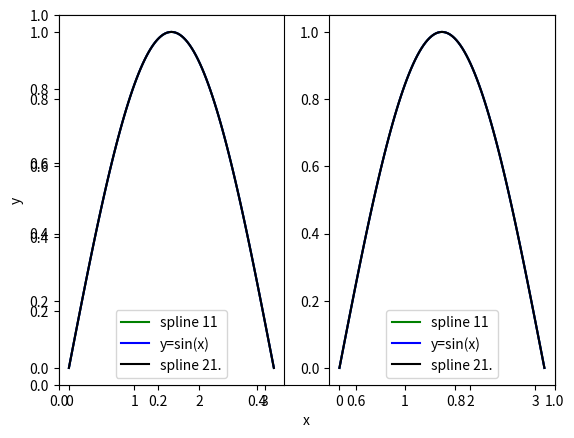

Here is the Python script that generated this plot:
'''
[redacted]
Date: 2022-05-14 19:26:38
LastEditTime: 2022-05-14 19:56:16
FilePath: \数值计算\draw3.py
[redacted]
これなに、これなに、これない、これなに、これなに、これなに、ねこ！ヾ(*´∀｀*)ﾉ
'''
'''
[redacted]
Date: 2022-05-14 10:30:11
LastEditTime: 2022-05-14 10:38:20
FilePath: \数值计算\draw2.py
[redacted]
これなに、これなに、これない、これなに、これなに、これなに、ねこ！ヾ(*´∀｀*)ﾉ
'''
import matplotlib.pyplot as plt
import numpy as np

x = [0.0,3.1415926535897934e-2,6.283185307179587e-2,9.42477796076938e-2,0.12566370614359174,0.15707963267948966,0.1884955592153876,0.21991148575128555,0.25132741228718347,0.2827433388230814,0.3141592653589793,0.3455751918948773,0.3769911184307752,0.4084070449666731,0.4398229715025711,0.471238898038469,0.5026548245743669,0.5340707511102649,0.5654866776461628,0.5969026041820608,0.6283185307179586,0.6597344572538566,0.6911503837897546,0.7225663103256524,0.7539822368615504,0.7853981633974484,0.8168140899333463,0.8482300164692442,0.8796459430051422,0.9110618695410401,0.942477796076938,0.9738937226128359,1.0053096491487339,1.0367255756846319,1.0681415022205298,1.0995574287564276,1.1309733552923256,1.1623892818282235,1.1938052083641215,1.2252211349000195,1.2566370614359172,1.2880529879718152,1.3194689145077132,1.3508848410436112,1.3823007675795091,1.4137166941154071,1.4451326206513049,1.4765485471872029,1.5079644737231008,1.5393804002589988,1.5707963267948968,1.6022122533307945,1.6336281798666925,1.6650441064025905,1.6964600329384885,1.7278759594743864,1.7592918860102844,1.7907078125461822,1.8221237390820801,1.8535396656179781,1.884955592153876,1.916371518689774,1.9477874452256718,1.9792033717615698,2.0106192982974678,2.0420352248333655,2.0734511513692637,2.1048670779051615,2.1362830044410597,2.1676989309769574,2.199114857512855,2.2305307840487534,2.261946710584651,2.2933626371205493,2.324778563656447,2.356194490192345,2.387610416728243,2.419026343264141,2.450442269800039,2.4818581963359367,2.5132741228718345,2.5446900494077327,2.5761059759436304,2.6075219024795286,2.6389378290154264,2.6703537555513246,2.7017696820872223,2.73318560862312,2.7646015351590183,2.796017461694916,2.8274333882308142,2.858849314766712,2.8902652413026098,2.921681167838508,2.9530970943744057,2.984513020910304,3.0159289474462017,3.0473448739820994,3.0787608005179976,3.1101767270538954,3.1415926535897936]
y = [0.0,3.1409081267146095e-2,6.278741212037392e-2,9.410424214576522e-2,0.12532882092940173,0.15643039805736517,0.18737822311573732,0.2181415456905999,0.2486896153680346,0.2789916817341232,0.3090169943749474,0.3387353045540499,0.3681183702448165,0.397138451098094,0.4257678067647292,0.453978696895569,0.48174338114146004,0.5090341191532494,0.5358231705817833,0.5620827950779089,0.5877852522924731,0.6129037561235591,0.6374153374581955,0.6612979814306478,0.6845296731751813,0.7070883978260615,0.7289521405175535,0.7500988863839227,0.7705066205594348,0.7901533281783545,0.8090169943749476,0.8270769176921229,0.8443176503073656,0.8607250578068041,0.8762850057765668,0.8909833598027822,0.9048059854715792,0.9177387483690863,0.929767514081432,0.9408781481947448,0.9510565162951535,0.9602900279732488,0.9685722688374702,0.9758983685007195,0.9822634565758988,0.9876626626759094,0.9920911164136534,0.9955439474020327,0.9980162852539493,0.9995032595823043,1.0,0.9995032595823042,0.9980162852539491,0.9955439474020328,0.9920911164136536,0.9876626626759094,0.9822634565758986,0.9758983685007194,0.9685722688374702,0.9602900279732488,0.9510565162951535,0.9408781481947449,0.9297675140814321,0.9177387483690863,0.9048059854715791,0.8909833598027821,0.8762850057765665,0.860725057806804,0.8443176503073655,0.8270769176921228,0.8090169943749473,0.7901533281783542,0.7705066205594345,0.7500988863839225,0.7289521405175534,0.7070883978260614,0.6845296731751811,0.6612979814306478,0.6374153374581952,0.6129037561235589,0.5877852522924731,0.5620827950779088,0.5358231705817832,0.509034119153249,0.48174338114146004,0.45397869689556875,0.42576780676472914,0.397138451098094,0.36811837024481625,0.3387353045540498,0.30901699437494706,0.278991681734123,0.24868961536803458,0.2181415456905996,0.18737822311573724,0.15643039805736483,0.12532882092940156,9.410424214576521e-2,6.278741212037367e-2,3.1409081267146e-2,0.0]
y1 = [0.0,3.141075907812829e-2,6.279051952931337e-2,9.410831331851433e-2,0.12533323356430426,0.15643446504023087,0.18738131458572463,0.21814324139654256,0.2486898871648548,0.2789911060392293,0.3090169943749474,0.3387379202452914,0.368124552684678,0.3971478906347806,0.4257792915650727,0.4539904997395468,0.4817536741017153,0.5090414157503713,0.5358267949789967,0.5620833778521306,0.5877852522924731,0.6129070536529765,0.6374239897486897,0.6613118653236518,0.6845471059286887,0.7071067811865476,0.7289686274214116,0.7501110696304596,0.7705132427757893,0.7901550123756904,0.8090169943749475,0.8270805742745618,0.8443279255020151,0.8607420270039436,0.8763066800438637,0.8910065241883678,0.9048270524660196,0.9177546256839811,0.9297764858882515,0.9408807689542256,0.9510565162951535,0.9602936856769431,0.9685831611286311,0.9759167619387474,0.9822872507286887,0.9876883405951378,0.9921147013144779,0.99556196460308,0.9980267284282716,0.9995065603657316,1.0,0.9995065603657316,0.9980267284282716,0.99556196460308,0.9921147013144778,0.9876883405951377,0.9822872507286886,0.9759167619387474,0.9685831611286311,0.9602936856769431,0.9510565162951535,0.9408807689542255,0.9297764858882513,0.9177546256839811,0.9048270524660195,0.8910065241883679,0.8763066800438635,0.8607420270039436,0.844327925502015,0.8270805742745617,0.8090169943749475,0.7901550123756903,0.7705132427757893,0.7501110696304594,0.7289686274214114,0.7071067811865476,0.6845471059286885,0.6613118653236518,0.6374239897486895,0.6129070536529764,0.5877852522924732,0.5620833778521305,0.5358267949789967,0.5090414157503711,0.4817536741017152,0.45399049973954647,0.4257792915650725,0.3971478906347806,0.36812455268467775,0.3387379202452913,0.3090169943749471,0.2789911060392291,0.24868988716485482,0.21814324139654231,0.18738131458572457,0.15643446504023054,0.1253332335643041,9.410831331851435e-2,6.279051952931314e-2,3.1410759078128236e-2,-3.216285744678249e-16]
y2 = [0.0,3.141066288815881e-2,6.279038330628947e-2,9.41082187843638e-2,0.12533322685235365,0.15643446504023087,0.18738111786235137,0.21814287777060715,0.24868956420127436,0.2789909965906291,0.30901699437494734,0.33873762783249667,0.3681239706095084,0.39714734719420547,0.4257790820748107,0.4539904997395468,0.4817532931996725,0.5090406295585901,0.5358260444427373,0.5620830734785524,0.5877852522924731,0.6129065936407582,0.6374230187989477,0.661310926172402,0.6845467141664817,0.7071067811865476,0.7289680996260453,0.7501099378307617,0.7705121381345695,0.7901545428713405,0.8090169943749476,0.8270799916921211,0.8443266607210262,0.8607407840726867,0.876306144358126,0.8910065241883678,0.9048264294416173,0.9177532590648069,0.92977513527205,0.940880180277461,0.9510565162951535,0.9602930375515081,0.9685817263219709,0.975915336894255,0.982286623556073,0.9876883405951378,0.9921140440470092,0.9955604969386358,0.9980252640448128,0.9995059101403357,1.0,0.9995059101403359,0.9980252640448128,0.9955604969386358,0.9921140440470093,0.9876883405951378,0.982286623556073,0.975915336894255,0.968581726321971,0.9602930375515082,0.9510565162951535,0.940880180277461,0.92977513527205,0.9177532590648069,0.9048264294416174,0.891006524188368,0.8763061443581259,0.8607407840726867,0.844326660721026,0.8270799916921209,0.8090169943749475,0.7901545428713403,0.7705121381345693,0.7501099378307615,0.728968099626045,0.7071067811865476,0.6845467141664816,0.661310926172402,0.6374230187989475,0.6129065936407582,0.5877852522924734,0.5620830734785521,0.5358260444427373,0.5090406295585899,0.48175329319967247,0.45399049973954647,0.4257790820748104,0.3971473471942054,0.3681239706095081,0.3387376278324965,0.30901699437494706,0.27899099659062887,0.24868956420127436,0.2181428777706069,0.18738111786235126,0.15643446504023054,0.1253332268523535,9.410821878436382e-2,6.279038330628922e-2,3.1410662888158754e-2,0.0]
plt.xlabel('x')
plt.ylabel('y')
plt.subplot(1,2,1)
l1, = plt.plot(x, y, 'g-', label = 'spline 11.')
l2, = plt.plot(x, y1, 'b-', label = 'y=sin(x)')
l3, = plt.plot(x, y2, 'k-', label = 'spline 21.')
plt.legend(handles=[l1, l2, l3],labels=['spline 11', 'y=sin(x)', 'spline 21.'],loc='best')  
plt.subplot(1,2,2)
l1, = plt.plot(x, y, 'g-', label = 'spline 11.')
l2, = plt.plot(x, y1, 'b-', label = 'y=sin(x)')
l3, = plt.plot(x, y2, 'k-', label = 'spline 21.')
plt.legend(handles=[l1, l2, l3],labels=['spline 11', 'y=sin(x)', 'spline 21.'],loc='best')  
plt.show()  